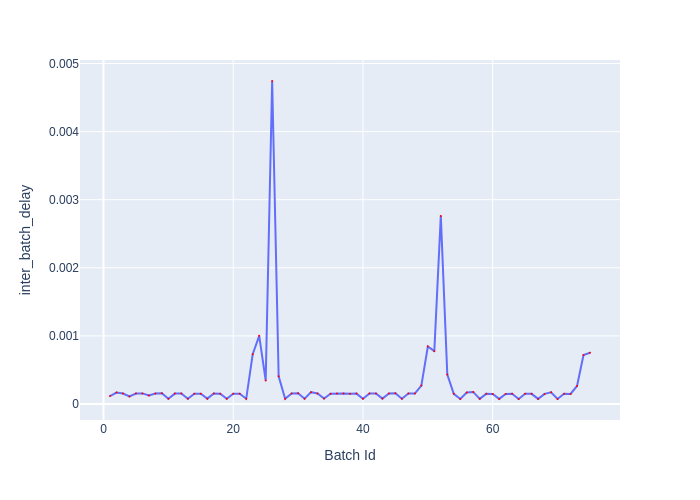

Data behind this chart, as committed beside it:
Batch Id, inter_batch_delay
1, 0.0001169
2, 0.0001668
3, 0.0001537
4, 0.0001097
5, 0.0001529
6, 0.0001553
7, 0.0001254
8, 0.0001533
9, 0.0001568
10, 7.650104817003012e-05
11, 0.0001524
12, 0.0001534
13, 7.659092079848051e-05
14, 0.0001498
15, 0.0001491
16, 7.84900039434433e-05
17, 0.0001531
18, 0.0001504
19, 7.674109656363726e-05
20, 0.0001508
21, 0.0001507
22, 7.647997699677944e-05
23, 0.0007297
24, 0.001001
25, 0.0003456
26, 0.004743
27, 0.0004071
28, 7.536297198385e-05
29, 0.0001539
30, 0.000159
31, 7.669196929782629e-05
32, 0.0001734
33, 0.0001539
34, 7.940304931253195e-05
35, 0.0001497
36, 0.0001538
37, 0.0001548
38, 0.0001499
39, 0.0001524
40, 7.762899622321129e-05
41, 0.000155
42, 0.0001548
43, 7.862795609980822e-05
44, 0.000153
45, 0.0001567
46, 7.758196443319321e-05
47, 0.0001551
48, 0.0001533
49, 0.0002699
50, 0.0008444
51, 0.0007755
52, 0.002762
53, 0.0004326
54, 0.0001483
55, 7.30419997125864e-05
56, 0.0001673
57, 0.0001771
58, 7.534900214523077e-05
59, 0.0001487
60, 0.0001465
... 15 more rows
